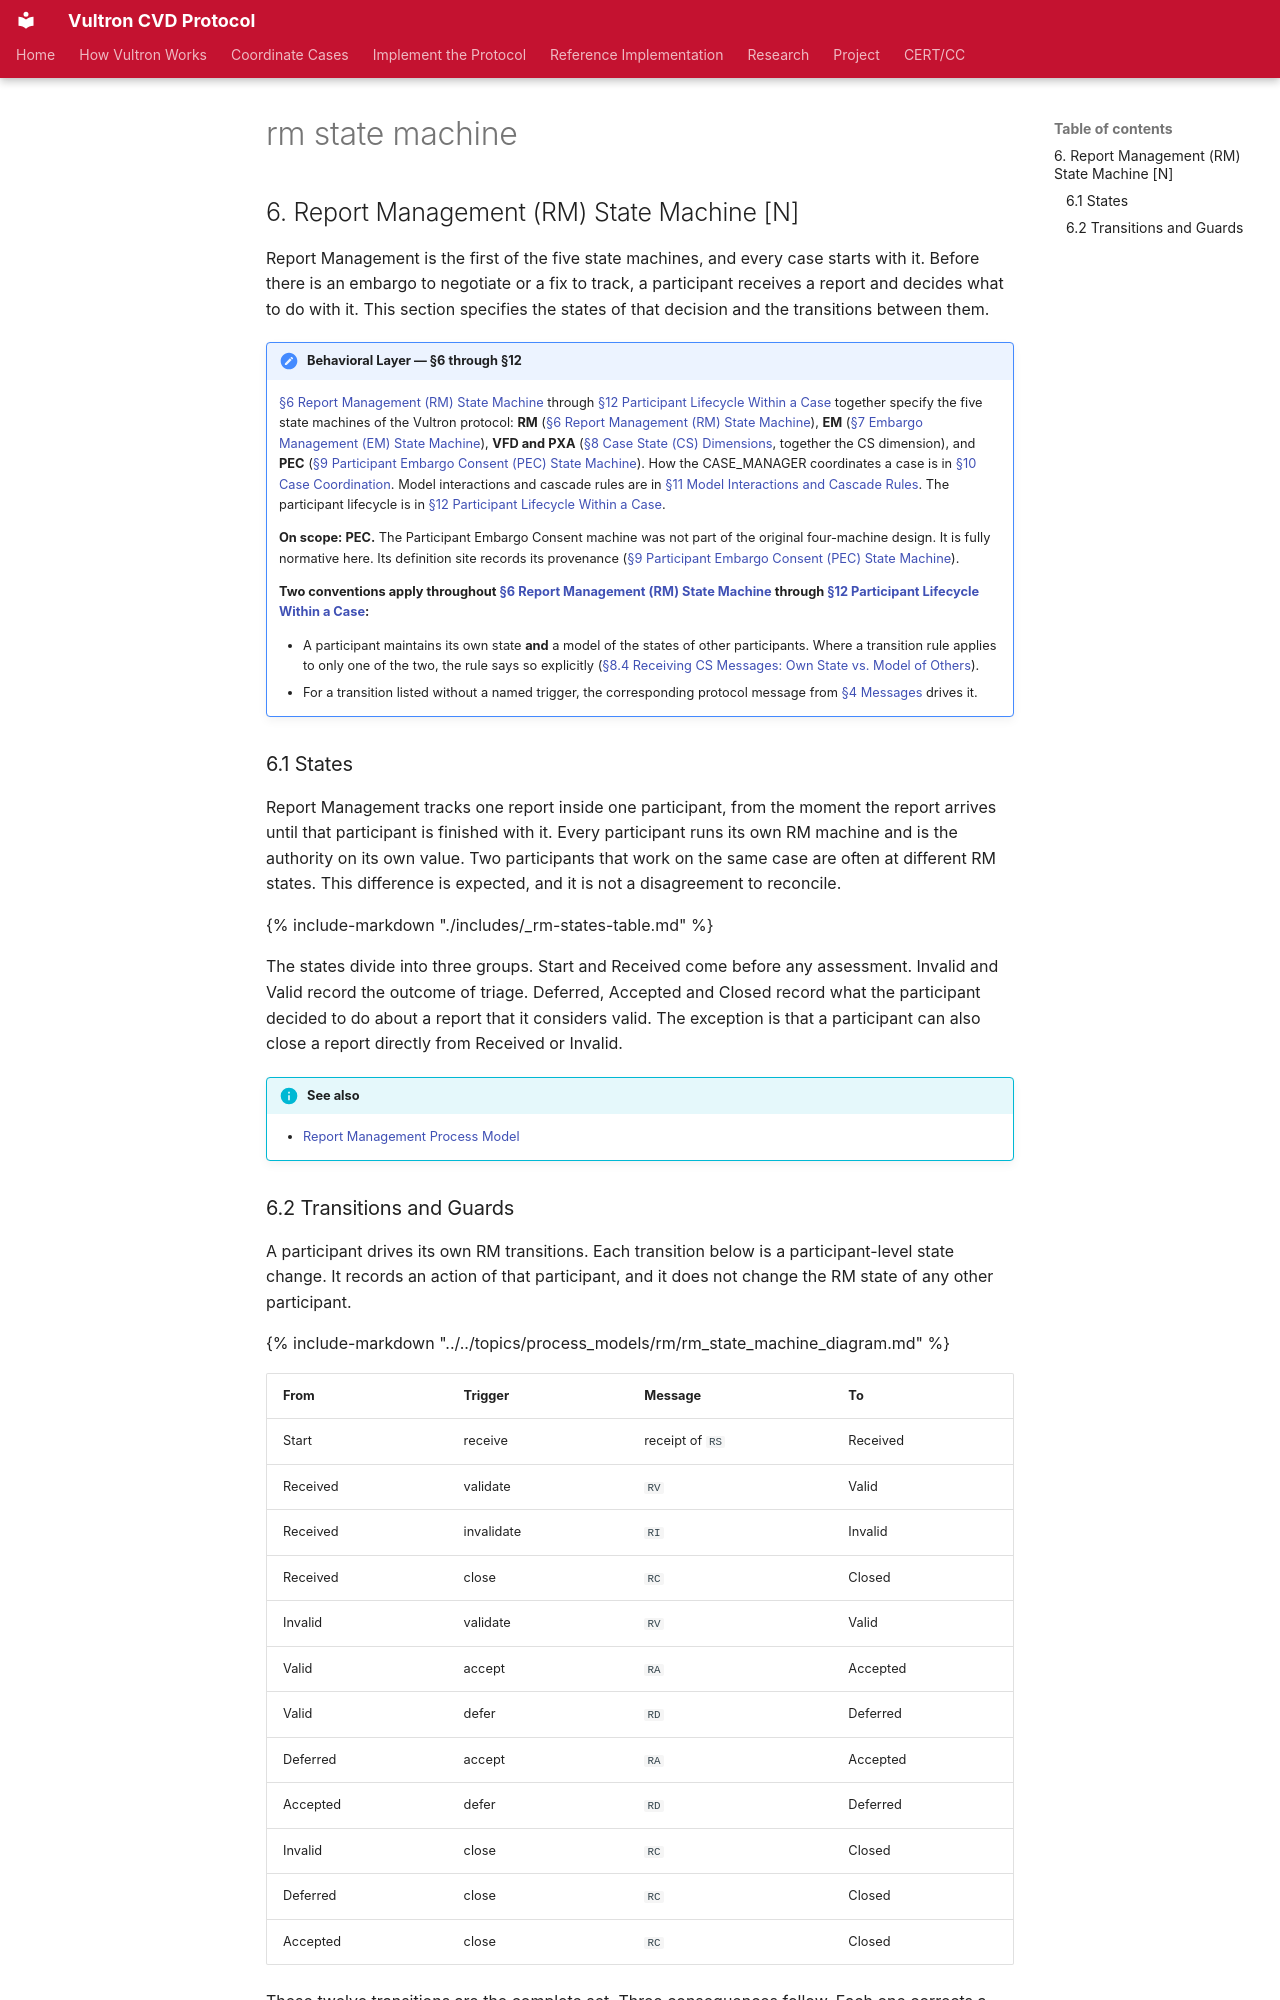

repository: CERTCC/Vultron · page: reference/vultron-spec/_rm-state-machine/index.html · generator: mkdocs

## 6. Report Management (RM) State Machine [N]

Report Management is the first of the five state machines, and every case starts with it.
Before there is an embargo to negotiate or a fix to track, a participant receives a report and decides what to do with it.
This section specifies the states of that decision and the transitions between them.

!!! note "Behavioral Layer — §6 through §12"
    [§6 Report Management (RM) State Machine](tracking-models.md#6-report-management-rm-state-machine-n) through [§12 Participant Lifecycle Within a Case](interactions.md#12-participant-lifecycle-within-a-case-n) together specify the five state machines of the Vultron protocol:
    **RM** ([§6 Report Management (RM) State Machine](tracking-models.md#6-report-management-rm-state-machine-n)), **EM** ([§7 Embargo Management (EM) State Machine](tracking-models.md#7-embargo-management-em-state-machine-n)), **VFD and PXA** ([§8 Case State (CS) Dimensions](tracking-models.md#8-case-state-cs-dimensions-n), together the CS dimension), and **PEC** ([§9 Participant Embargo Consent (PEC) State Machine](tracking-models.md#9-participant-embargo-consent-pec-state-machine-n)).
    How the CASE_MANAGER coordinates a case is in [§10 Case Coordination](interactions.md#10-case-coordination-n).
    Model interactions and cascade rules are in [§11 Model Interactions and Cascade Rules](interactions.md#11-model-interactions-and-cascade-rules-n).
    The participant lifecycle is in [§12 Participant Lifecycle Within a Case](interactions.md#12-participant-lifecycle-within-a-case-n).

    **On scope: PEC.** The Participant Embargo Consent machine was not part of the original four-machine design.
    It is fully normative here.
    Its definition site records its provenance ([§9 Participant Embargo Consent (PEC) State Machine](tracking-models.md#9-participant-embargo-consent-pec-state-machine-n)).

    **Two conventions apply throughout [§6 Report Management (RM) State Machine](tracking-models.md#6-report-management-rm-state-machine-n) through [§12 Participant Lifecycle Within a Case](interactions.md#12-participant-lifecycle-within-a-case-n):**

    - A participant maintains its own state **and** a model of the states of other participants.
      Where a transition rule applies to only one of the two, the rule says so explicitly ([§8.4 Receiving CS Messages: Own State vs. Model of Others](tracking-models.md#84-receiving-cs-messages-own-state-vs-model-of-others)).
    - For a transition listed without a named trigger, the corresponding protocol message from [§4 Messages](layers.md#4-messages-n) drives it.

### 6.1 States

Report Management tracks one report inside one participant, from the moment the report arrives until that participant is finished with it.
Every participant runs its own RM machine and is the authority on its own value.
Two participants that work on the same case are often at different RM states.
This difference is expected, and it is not a disagreement to reconcile.

{% include-markdown "./includes/_rm-states-table.md" %}

The states divide into three groups.
Start and Received come before any assessment.
Invalid and Valid record the outcome of triage.
Deferred, Accepted and Closed record what the participant decided to do about a report that it considers valid.
The exception is that a participant can also close a report directly from Received or Invalid.

!!! info "See also"
    - [Report Management Process Model](../../topics/process_models/rm/index.md)
